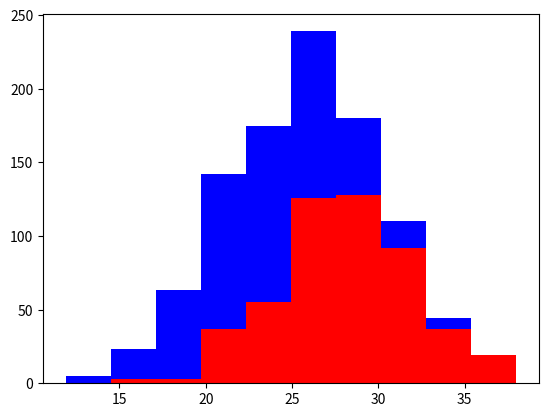

This figure's Python source:
import numpy as np
import matplotlib.pyplot as plt


#number of dogs
greyhounds = 500
labs = 500

grey_height = 28 + 4 * np.random.randn(greyhounds)
lab_height = 24 + 4 * np.random.randn(labs)

plt.hist([grey_height, lab_height], stacked=True, color = ['r','b'])
plt.show()
